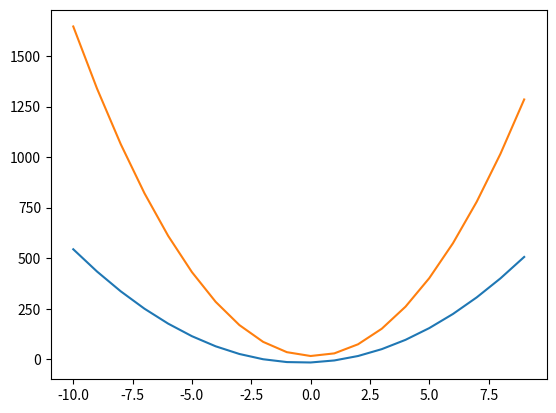

This figure's Python source:
import matplotlib.pyplot as plt

#x = [1,10]
#y = [10,1]
#plt.plot(x,y)
#plt.show()

#y = 6x^2 + 4x - 16

xPont = []
yPont = []
for x in range(-10,10):
    xPont.append(x)
    yPont.append(6*x**2 + 4*x - 16)

plt.plot(xPont,yPont)

#y = 16x^2 - 3 + 16

xPont = []
yPont = []
for x in range(-10,10):
    xPont.append(x)
    yPont.append(16*x**2 - 3*x + 16)

plt.plot(xPont,yPont)

plt.show()
